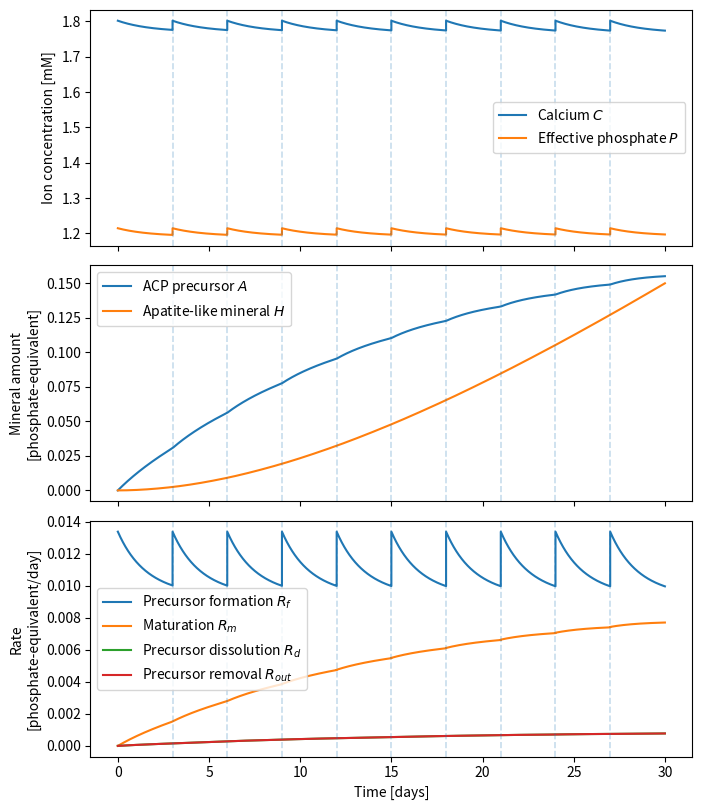
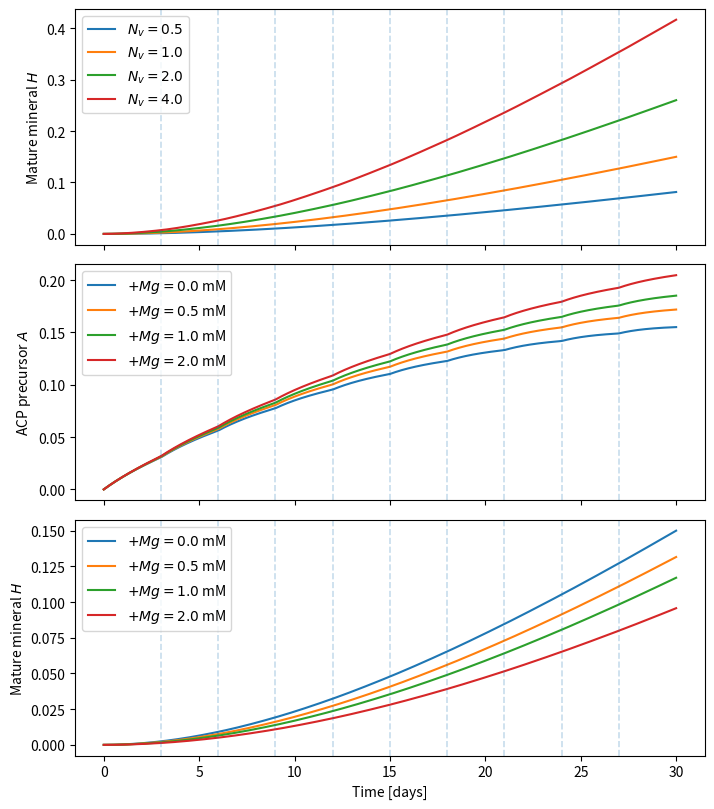
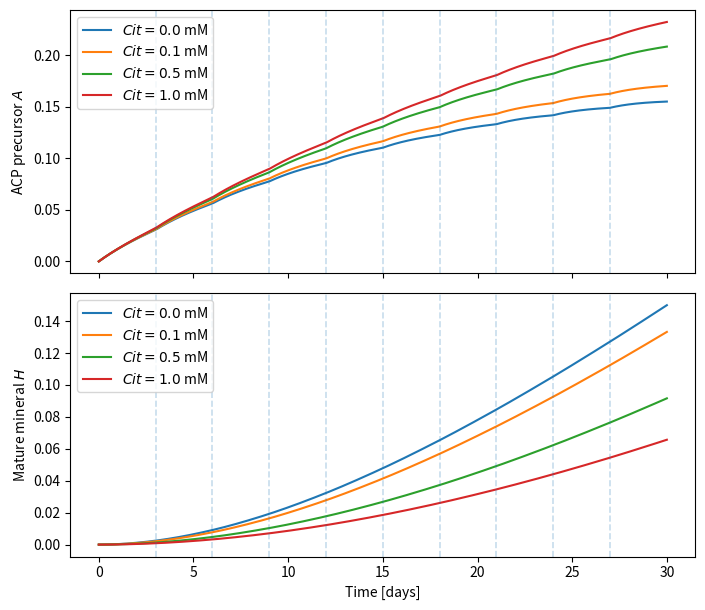
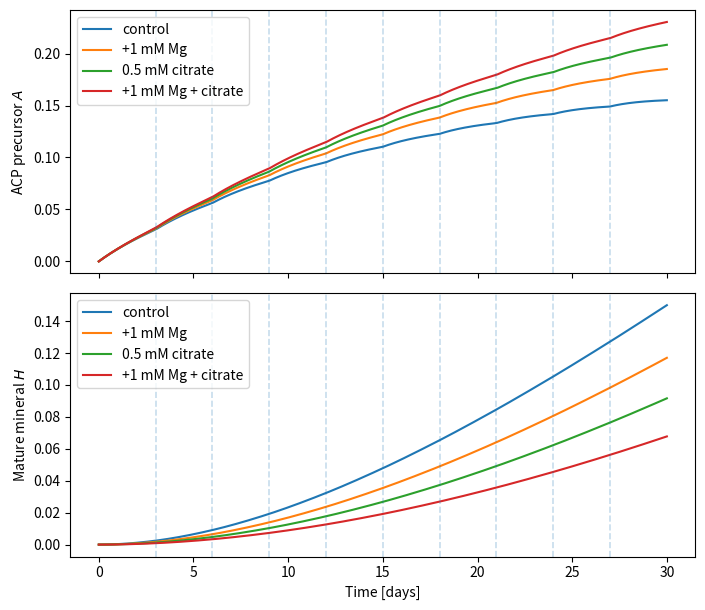
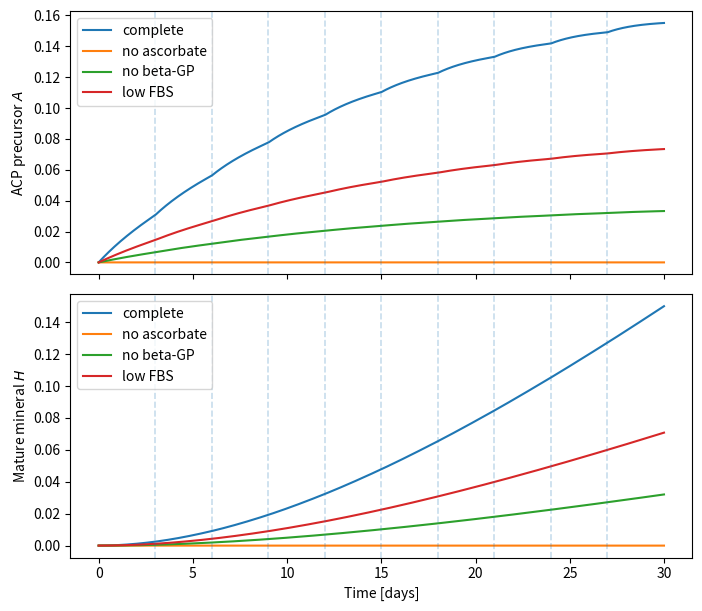
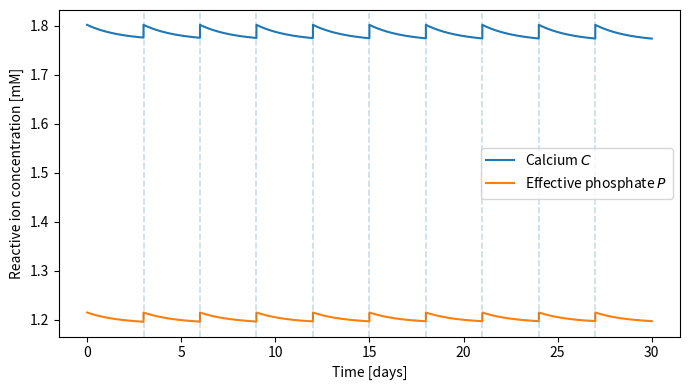
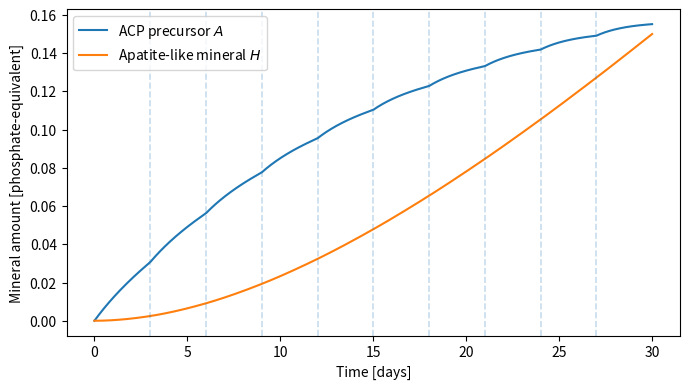
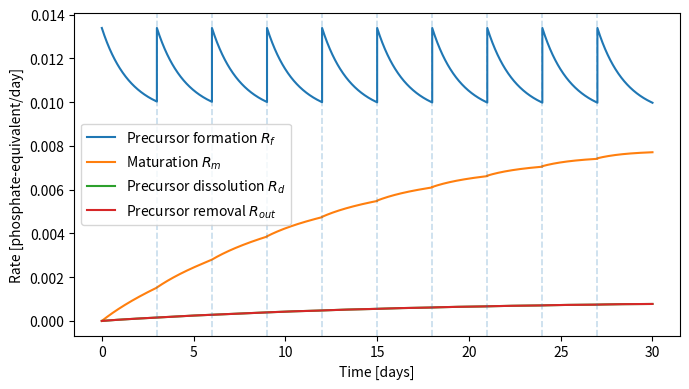

The matplotlib source for these figures, in order:
import os
import numpy as np
import matplotlib.pyplot as plt
from scipy.integrate import solve_ivp

# ============================================================
# 1. Parameters
# ============================================================

p = {
    # ========================================================
    # alpha-MEM basal ionic composition
    # Source basis: Thermo/Gibco alpha-MEM formulation
    # ========================================================
    "C_ext": 1.8018,  # mM Ca2+ equivalent from CaCl2
    "P_ext": 1.0145,  # mM basal inorganic phosphate from NaH2PO4
    "Mg": 0.8139,  # mM Mg2+ equivalent from MgSO4
    # ========================================================
    # Osteogenic supplements
    # MC3T3-E1 osteogenic culture, no dexamethasone
    # ========================================================
    "FBS": 10.0,  # % v/v
    "AA": 50.0,  # ug/mL ascorbic acid
    "beta_GP": 10.0,  # mM beta-glycerophosphate
    "Dex": 0.0,  # explicitly excluded
    # Reference supplement levels for normalization
    "FBS_ref": 10.0,
    "AA_ref": 50.0,
    # Half-effect constants for phenomenological matrix support
    "K_FBS": 5.0,  # % v/v
    "K_AA": 5.0,  # ug/mL
    # Effective beta-GP to inorganic phosphate contribution
    # Not instantaneous free phosphate; phenomenological ALP/media effect
    "beta_GP_to_Pi": 0.02,  # dimensionless effective fraction
    # ========================================================
    # Medium replenishment kinetics
    # Effective rates between discrete media changes
    # ========================================================
    "k_C": 0.4,
    "k_P": 0.4,
    # ========================================================
    # ACP and apatite stoichiometry
    # ========================================================
    "r_A": 1.35,  # ACP-like Ca/P ratio
    "r_H": 1.67,  # apatite-like Ca/P ratio
    # ========================================================
    # Supersaturation kinetics
    # Phenomenological
    # ========================================================
    "alpha": 3.0,
    "beta": 2.0,
    "n": 2.0,
    # Adjusted because effective P supply includes small beta-GP contribution
    "K_A": 4.0,
    # ========================================================
    # Precursor formation
    # ========================================================
    "N_v": 1.0,
    "k_f": 0.01,
    "Phi_f": 1.0,
    # ========================================================
    # ACP maturation
    # ========================================================
    "k_m": 0.1,
    "K_Cm": 0.5,
    "phi_disp": 1.0,
    # ========================================================
    # Citrate and inhibitor effects
    # ========================================================
    "Cit": 0.0,
    "lambda_Mg": 0.7,
    "lambda_Cit": 2.0,
    # ========================================================
    # Recycling / clearance
    # ========================================================
    "k_d": 0.005,
    "k_out": 0.005,
}


# ============================================================
# 2. Helper functions
# ============================================================


def effective_P_ext(p):
    """
    Effective phosphate supply.
    Basal alpha-MEM inorganic phosphate plus a small phenomenological
    contribution from beta-glycerophosphate.

    beta_GP is not treated as instant free Pi.
    """
    return p["P_ext"] + p["beta_GP_to_Pi"] * p["beta_GP"]


def supplement_factor(p):
    """
    Phenomenological matrix/mineralization support from FBS and ascorbic acid.

    Normalized so that:
        FBS = FBS_ref and AA = AA_ref gives factor = 1.
    """

    fbs = p["FBS"] / (p["FBS"] + p["K_FBS"])
    fbs_ref = p["FBS_ref"] / (p["FBS_ref"] + p["K_FBS"])

    aa = p["AA"] / (p["AA"] + p["K_AA"])
    aa_ref = p["AA_ref"] / (p["AA_ref"] + p["K_AA"])

    return (fbs / fbs_ref) * (aa / aa_ref)


# ============================================================
# 3. Rate laws
# ============================================================


def supersaturation(C, P, p):
    C = max(C, 0.0)
    P = max(P, 0.0)

    return (C ** p["alpha"] * P ** p["beta"]) / p["K_A"]


def precursor_formation(C, P, p):
    S_A = supersaturation(C, P, p)

    if S_A <= 1.0:
        return 0.0

    return (
        p["N_v"] * p["k_f"] * p["Phi_f"] * supplement_factor(p) * (S_A - 1.0) ** p["n"]
    )


def maturation(C, A, p):
    C = max(C, 0.0)
    A = max(A, 0.0)

    calcium_factor = C / (C + p["K_Cm"])
    mg_factor = 1.0 / (1.0 + p["lambda_Mg"] * p["Mg"])
    cit_factor = 1.0 / (1.0 + p["lambda_Cit"] * p["Cit"])

    return p["k_m"] * A * p["phi_disp"] * calcium_factor * mg_factor * cit_factor


def precursor_dissolution(A, p):
    A = max(A, 0.0)
    return p["k_d"] * A


def precursor_removal(A, p):
    A = max(A, 0.0)
    return p["k_out"] * A


# ============================================================
# 4. ODE system
# ============================================================


def mineralization_model(t, y, p):
    C, P, A, H = y

    C = max(C, 0.0)
    P = max(P, 0.0)
    A = max(A, 0.0)

    R_f = precursor_formation(C, P, p)
    R_m = maturation(C, A, p)
    R_d = precursor_dissolution(A, p)
    R_out = precursor_removal(A, p)

    dCdt = (
        p["k_C"] * (p["C_ext"] - C)
        - p["r_A"] * R_f
        - (p["r_H"] - p["r_A"]) * R_m
        + p["r_A"] * R_d
    )

    dPdt = p["k_P"] * (effective_P_ext(p) - P) - R_f + R_d

    dAdt = R_f - R_m - R_d - R_out
    dHdt = R_m

    return [dCdt, dPdt, dAdt, dHdt]


# ============================================================
# 5. Simulation with medium replacement
# ============================================================


def simulate_with_media_change(p, t_end=30, dt=0.02, media_interval=3):
    media_days = list(np.arange(media_interval, t_end, media_interval))
    breakpoints = media_days + [t_end]

    y = np.array(
        [
            p["C_ext"],
            effective_P_ext(p),
            0.0,
            0.0,
        ]
    )

    t0 = 0.0
    times_all = []
    states_all = []

    for t1 in breakpoints:
        n_steps = max(2, int(np.ceil((t1 - t0) / dt)) + 1)
        t_eval = np.linspace(t0, t1, n_steps)

        sol = solve_ivp(
            mineralization_model,
            (t0, t1),
            y,
            args=(p,),
            t_eval=t_eval,
            method="RK45",
            rtol=1e-6,
            atol=1e-9,
        )

        if not sol.success:
            raise RuntimeError(sol.message)

        if times_all:
            times_all.append(sol.t[1:])
            states_all.append(sol.y[:, 1:])
        else:
            times_all.append(sol.t)
            states_all.append(sol.y)

        y = sol.y[:, -1].copy()

        # Medium replacement: reset soluble ions only.
        # A and H are retained.
        if np.isclose(t1, media_days).any():
            y_reset = y.copy()
            y_reset[0] = p["C_ext"]
            y_reset[1] = effective_P_ext(p)

            # Append reset point so ion jumps appear in plots
            times_all.append(np.array([t1]))
            states_all.append(y_reset.reshape(4, 1))

            y = y_reset

        t0 = t1

    t = np.concatenate(times_all)
    Y = np.concatenate(states_all, axis=1)

    return t, Y, media_days


# ============================================================
# 6. Metrics and rates
# ============================================================


def mineral_metrics(t, A, H):
    A_peak = np.max(A)
    t_A_peak = t[np.argmax(A)]
    H_final = H[-1]

    if H_final > 0:
        onset_idx = np.where(H >= 0.1 * H_final)[0]
        t_H_onset = t[onset_idx[0]] if len(onset_idx) > 0 else np.nan
    else:
        t_H_onset = np.nan

    return {
        "ACP peak": A_peak,
        "ACP peak time [days]": t_A_peak,
        "Final mature mineral H": H_final,
        "H onset time, 10% final [days]": t_H_onset,
    }


def print_metrics(label, t, Y, p):
    C, P, A, H = Y

    print("\n" + label)
    print("-" * len(label))

    print(f"Effective phosphate supply P_eff: {effective_P_ext(p):.4f} mM")
    print(f"Supplement factor: {supplement_factor(p):.4f}")
    print(
        f"Initial supersaturation S_A: {supersaturation(p['C_ext'], effective_P_ext(p), p):.4f}"
    )

    for key, value in mineral_metrics(t, A, H).items():
        print(f"{key}: {value:.4f}")


def rate_arrays(t, Y, p):
    C, P, A, H = Y

    Rf = np.array([precursor_formation(C[i], P[i], p) for i in range(len(t))])
    Rm = np.array([maturation(C[i], A[i], p) for i in range(len(t))])
    Rd = np.array([precursor_dissolution(A[i], p) for i in range(len(t))])
    Rout = np.array([precursor_removal(A[i], p) for i in range(len(t))])

    return Rf, Rm, Rd, Rout


# ============================================================
# 7. Plot helpers
# ============================================================


def add_media_lines(ax, media_days):
    for d in media_days:
        ax.axvline(d, linestyle="--", alpha=0.25, linewidth=1.2)


def save_figure(fig, path):
    fig.tight_layout()
    fig.savefig(path, dpi=300)

    if path.endswith(".pdf"):
        fig.savefig(path.replace(".pdf", ".png"), dpi=300)

    plt.close(fig)


# ============================================================
# 8. Main analysis
# ============================================================

if __name__ == "__main__":

    os.makedirs("results", exist_ok=True)

    t_end = 30
    media_interval = 3

    # --------------------------------------------------------
    # Baseline simulation
    # --------------------------------------------------------

    t, Y, media_days = simulate_with_media_change(
        p,
        t_end=t_end,
        media_interval=media_interval,
    )

    C, P, A, H = Y
    Rf, Rm, Rd, Rout = rate_arrays(t, Y, p)

    print_metrics("Baseline metrics", t, Y, p)

    # ========================================================
    # FIGURE 1: Baseline dynamics
    # ========================================================

    fig, axes = plt.subplots(
        3,
        1,
        figsize=(7.2, 8.2),
        sharex=True,
    )

    ax = axes[0]
    ax.plot(t, C, label="Calcium $C$")
    ax.plot(t, P, label="Effective phosphate $P$")
    add_media_lines(ax, media_days)
    ax.set_ylabel("Ion concentration [mM]")
    ax.legend(frameon=True)

    ax = axes[1]
    ax.plot(t, A, label="ACP precursor $A$")
    ax.plot(t, H, label="Apatite-like mineral $H$")
    add_media_lines(ax, media_days)
    ax.set_ylabel("Mineral amount\n[phosphate-equivalent]")
    ax.legend(frameon=True)

    ax = axes[2]
    ax.plot(t, Rf, label="Precursor formation $R_f$")
    ax.plot(t, Rm, label="Maturation $R_m$")
    ax.plot(t, Rd, label="Precursor dissolution $R_d$")
    ax.plot(t, Rout, label="Precursor removal $R_{out}$")
    add_media_lines(ax, media_days)
    ax.set_xlabel("Time [days]")
    ax.set_ylabel("Rate\n[phosphate-equivalent/day]")
    ax.legend(frameon=True)

    save_figure(fig, "results/fig1_baseline_dynamics.pdf")

    # ========================================================
    # FIGURE 2: Vesicle and Mg effects
    # Mg values are total Mg, including basal alpha-MEM Mg
    # ========================================================

    Nv_values = [0.5, 1.0, 2.0, 4.0]
    Mg_values = [0.8139, 1.3139, 1.8139, 2.8139]

    fig, axes = plt.subplots(
        3,
        1,
        figsize=(7.2, 8.2),
        sharex=True,
    )

    ax = axes[0]

    for Nv in Nv_values:
        p_temp = p.copy()
        p_temp["N_v"] = Nv

        t_temp, Y_temp, _ = simulate_with_media_change(
            p_temp,
            t_end=t_end,
            media_interval=media_interval,
        )

        ax.plot(t_temp, Y_temp[3], label=rf"$N_v={Nv}$")

    add_media_lines(ax, media_days)
    ax.set_ylabel("Mature mineral $H$")
    ax.legend(frameon=True)

    ax = axes[1]

    for Mg in Mg_values:
        p_temp = p.copy()
        p_temp["Mg"] = Mg

        t_temp, Y_temp, _ = simulate_with_media_change(
            p_temp,
            t_end=t_end,
            media_interval=media_interval,
        )

        added_Mg = Mg - p["Mg"]
        ax.plot(t_temp, Y_temp[2], label=rf"$+Mg={added_Mg:.1f}$ mM")

    add_media_lines(ax, media_days)
    ax.set_ylabel("ACP precursor $A$")
    ax.legend(frameon=True)

    ax = axes[2]

    for Mg in Mg_values:
        p_temp = p.copy()
        p_temp["Mg"] = Mg

        t_temp, Y_temp, _ = simulate_with_media_change(
            p_temp,
            t_end=t_end,
            media_interval=media_interval,
        )

        added_Mg = Mg - p["Mg"]
        ax.plot(t_temp, Y_temp[3], label=rf"$+Mg={added_Mg:.1f}$ mM")

    add_media_lines(ax, media_days)
    ax.set_xlabel("Time [days]")
    ax.set_ylabel("Mature mineral $H$")
    ax.legend(frameon=True)

    save_figure(fig, "results/fig2_vesicle_mg_effects.pdf")

    # ========================================================
    # FIGURE 3: Citrate effects
    # ========================================================

    Cit_values = [0.0, 0.1, 0.5, 1.0]

    fig, axes = plt.subplots(
        2,
        1,
        figsize=(7.2, 6.2),
        sharex=True,
    )

    ax = axes[0]

    for Cit in Cit_values:
        p_temp = p.copy()
        p_temp["Cit"] = Cit

        t_temp, Y_temp, _ = simulate_with_media_change(
            p_temp,
            t_end=t_end,
            media_interval=media_interval,
        )

        ax.plot(t_temp, Y_temp[2], label=rf"$Cit={Cit}$ mM")

    add_media_lines(ax, media_days)
    ax.set_ylabel("ACP precursor $A$")
    ax.legend(frameon=True)

    ax = axes[1]

    for Cit in Cit_values:
        p_temp = p.copy()
        p_temp["Cit"] = Cit

        t_temp, Y_temp, _ = simulate_with_media_change(
            p_temp,
            t_end=t_end,
            media_interval=media_interval,
        )

        ax.plot(t_temp, Y_temp[3], label=rf"$Cit={Cit}$ mM")

    add_media_lines(ax, media_days)
    ax.set_xlabel("Time [days]")
    ax.set_ylabel("Mature mineral $H$")
    ax.legend(frameon=True)

    save_figure(fig, "results/fig3_citrate_effects.pdf")

    # ========================================================
    # FIGURE 4: Combined Mg + citrate stabilization
    # ========================================================

    combined_conditions = [
        {"Mg": 0.8139, "Cit": 0.0, "label": "control"},
        {"Mg": 1.8139, "Cit": 0.0, "label": "+1 mM Mg"},
        {"Mg": 0.8139, "Cit": 0.5, "label": "0.5 mM citrate"},
        {"Mg": 1.8139, "Cit": 0.5, "label": "+1 mM Mg + citrate"},
    ]

    fig, axes = plt.subplots(
        2,
        1,
        figsize=(7.2, 6.2),
        sharex=True,
    )

    ax = axes[0]

    for cond in combined_conditions:
        p_temp = p.copy()
        p_temp["Mg"] = cond["Mg"]
        p_temp["Cit"] = cond["Cit"]

        t_temp, Y_temp, _ = simulate_with_media_change(
            p_temp,
            t_end=t_end,
            media_interval=media_interval,
        )

        ax.plot(t_temp, Y_temp[2], label=cond["label"])

    add_media_lines(ax, media_days)
    ax.set_ylabel("ACP precursor $A$")
    ax.legend(frameon=True)

    ax = axes[1]

    for cond in combined_conditions:
        p_temp = p.copy()
        p_temp["Mg"] = cond["Mg"]
        p_temp["Cit"] = cond["Cit"]

        t_temp, Y_temp, _ = simulate_with_media_change(
            p_temp,
            t_end=t_end,
            media_interval=media_interval,
        )

        ax.plot(t_temp, Y_temp[3], label=cond["label"])

    add_media_lines(ax, media_days)
    ax.set_xlabel("Time [days]")
    ax.set_ylabel("Mature mineral $H$")
    ax.legend(frameon=True)

    save_figure(fig, "results/fig4_combined_mg_citrate_effects.pdf")

    # ========================================================
    # FIGURE 5: Supplement sensitivity
    # ========================================================

    supplement_conditions = [
        {"FBS": 10.0, "AA": 50.0, "beta_GP": 10.0, "label": "complete"},
        {"FBS": 10.0, "AA": 0.0, "beta_GP": 10.0, "label": "no ascorbate"},
        {"FBS": 10.0, "AA": 50.0, "beta_GP": 0.0, "label": "no beta-GP"},
        {"FBS": 2.0, "AA": 50.0, "beta_GP": 10.0, "label": "low FBS"},
    ]

    fig, axes = plt.subplots(
        2,
        1,
        figsize=(7.2, 6.2),
        sharex=True,
    )

    ax = axes[0]

    for cond in supplement_conditions:
        p_temp = p.copy()
        p_temp["FBS"] = cond["FBS"]
        p_temp["AA"] = cond["AA"]
        p_temp["beta_GP"] = cond["beta_GP"]

        t_temp, Y_temp, _ = simulate_with_media_change(
            p_temp,
            t_end=t_end,
            media_interval=media_interval,
        )

        ax.plot(t_temp, Y_temp[2], label=cond["label"])

    add_media_lines(ax, media_days)
    ax.set_ylabel("ACP precursor $A$")
    ax.legend(frameon=True)

    ax = axes[1]

    for cond in supplement_conditions:
        p_temp = p.copy()
        p_temp["FBS"] = cond["FBS"]
        p_temp["AA"] = cond["AA"]
        p_temp["beta_GP"] = cond["beta_GP"]

        t_temp, Y_temp, _ = simulate_with_media_change(
            p_temp,
            t_end=t_end,
            media_interval=media_interval,
        )

        ax.plot(t_temp, Y_temp[3], label=cond["label"])

    add_media_lines(ax, media_days)
    ax.set_xlabel("Time [days]")
    ax.set_ylabel("Mature mineral $H$")
    ax.legend(frameon=True)

    save_figure(fig, "results/fig5_supplement_effects.pdf")

    # ========================================================
    # Optional single-panel PDFs
    # ========================================================

    fig, ax = plt.subplots(figsize=(7, 4))
    ax.plot(t, C, label="Calcium $C$")
    ax.plot(t, P, label="Effective phosphate $P$")
    add_media_lines(ax, media_days)
    ax.set_xlabel("Time [days]")
    ax.set_ylabel("Reactive ion concentration [mM]")
    ax.legend(frameon=True)
    save_figure(fig, "results/01_ions_media_change.pdf")

    fig, ax = plt.subplots(figsize=(7, 4))
    ax.plot(t, A, label="ACP precursor $A$")
    ax.plot(t, H, label="Apatite-like mineral $H$")
    add_media_lines(ax, media_days)
    ax.set_xlabel("Time [days]")
    ax.set_ylabel("Mineral amount [phosphate-equivalent]")
    ax.legend(frameon=True)
    save_figure(fig, "results/02_mineral_dynamics_media_change.pdf")

    fig, ax = plt.subplots(figsize=(7, 4))
    ax.plot(t, Rf, label="Precursor formation $R_f$")
    ax.plot(t, Rm, label="Maturation $R_m$")
    ax.plot(t, Rd, label="Precursor dissolution $R_d$")
    ax.plot(t, Rout, label="Precursor removal $R_{out}$")
    add_media_lines(ax, media_days)
    ax.set_xlabel("Time [days]")
    ax.set_ylabel("Rate [phosphate-equivalent/day]")
    ax.legend(frameon=True)
    save_figure(fig, "results/02b_rates.pdf")

    print("\nSaved PDF and PNG figures to: results/")
